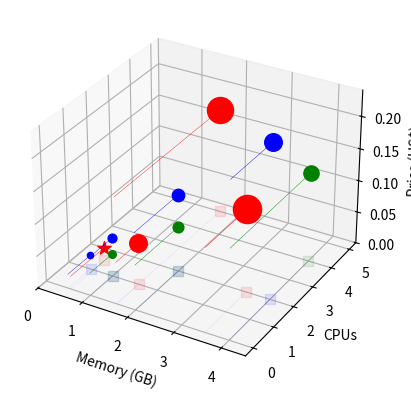
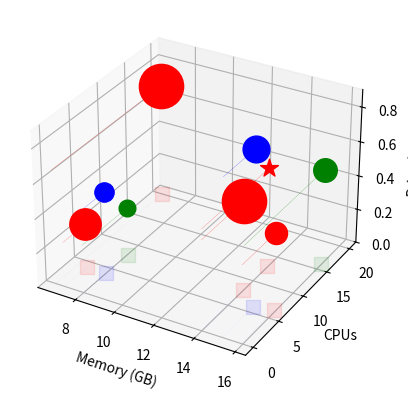
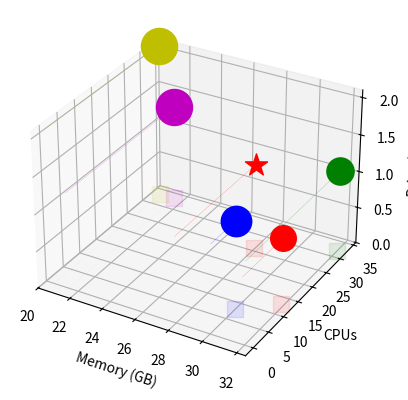
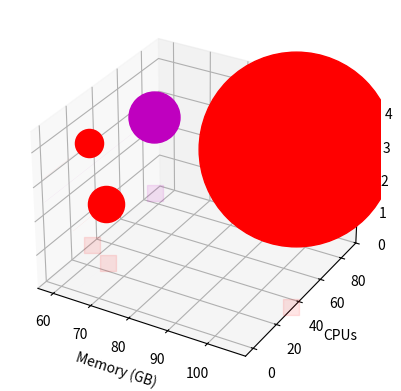

These figures' Python source, in order:
# -*- coding: utf-8 -*-
"""
For plotting server options from Amazon, HP, and Rackspace,
according to CPUs, Memory, Storage, and Price per hour.
"""

import numpy as np
from mpl_toolkits.mplot3d import Axes3D
import matplotlib.pyplot as plt
import pylab as P

# PRICES FROM 1/18/2013
# EC2 Prices from On-Demand instances in US East (N. Virginia) Region
# ( Image set 3)

def GiB_to_GB(gib):
    return gib / 1.074

s_s = {
'512MB'      :  (0.5,                 20,1,0.022,'b'),
't1.micro'    : (GiB_to_GB(0.6),      0,   1.5,    0.02,'r'),
 '1GB'        : (1,                   40,1,0.06,'b'),
'Extra Small' : (1,                   30,1,0.035,'g'),
'm1.small'    : (GiB_to_GB(1.7),     160,   1,    0.065,'r'),
'c1.medium'   : (GiB_to_GB(1.7),     350,   5,    0.165, 'r'),
 '2GB'        : (2,                   80,2,0.12,'b'),
'Small'       : (2,                   60,2,0.07,'g'),
 'm1.medium'  : (GiB_to_GB(3.75),    410,   2,    0.13, 'r'),   # Marked for benchmark
 '4GB'        : (4,                  160,   2,    0.24, 'b'),   # Marked for benchmark
 'Medium'     : (4,                  120,   4,    0.14,'g'),    # Marked for benchmark
 }

s_m = {
'c1.xlarge'   : (GiB_to_GB(7),      1690,  20,   0.66, 'r'),
'm1.large'    : (GiB_to_GB(7.5),     850,   4,    0.26, 'r'), 
'8GB'         : (8,                  320,   4,    0.48, 'b'),
'Large'       : (8,                  240,   8,    0.28, 'g'),
'15GB'        : (15,                 620,   6,    0.90,'b'),
'm1.xlarge'   : (GiB_to_GB(15),     1690,   8,    0.52,'r'),   # Marked for benchmark
'm3.xlarge'   : (GiB_to_GB(15),        0,  13,    0.58,'r'),   # Marked for benchmark
'Extra Large' : (16,                 480,  16,    0.56,'g'),   # Marked for benchmark
'm2.xlarge'   : (GiB_to_GB(17.1),    420,  6.5,   0.45,'r'),
}

s_l = {
'cc2.4xlarge' : (GiB_to_GB(23),     1680,  33.5,  1.30,  'm'),
'cg1.4xlarge' : (GiB_to_GB(22),     1690,  33.5,  2.10,  'y'),
'm3.2xlarge'  : (GiB_to_GB(30),        0,  26,    1.16,  'r'),
'm2.2xlarge'  : (GiB_to_GB(34.2),    850,  13,    0.9,   'r'),
'30GB'        : (30,                1200,   8,    1.20,  'b'),
'Double Extra Large' : (32,          960, 32,   1.12,  'g')
 }
 
s_xl = {
 'm2.4xlarge'  : (GiB_to_GB(68.4),   1690,  26,    1.8, 'r'),
 'cc2.8xlarge' : (GiB_to_GB(60.5),   3370,  88,    2.40, 'm'),
 'hi1.4xlarge' : (GiB_to_GB(60.5),   1024,  35,    3.10, 'r'),
 'hs1.8xlarge' : (GiB_to_GB(117),   49152,  35,    4.60, 'r')
}
 
def create_figure(name, d,mul,zerosize):
    fig = plt.figure(name)
    ax = fig.add_subplot(111, projection='3d')
    
    ax.set_xlabel('Memory (GB)')
    ax.set_ylabel('CPUs')
    ax.set_zlabel('Price (US$)')
    
    maxprice = max(map(lambda x: d[x][3],d))
    minmem = min(map(lambda x: d[x][0],d))
    maxmem = max(map(lambda x: d[x][0],d))
    
    #ax.set_xlim(0, 1)
    #ax.set_ylim(0, 1)
    ax.set_zlim(0, maxprice)
    ax.set_xlim(minmem - 0.5, maxmem + 0.5)

    for server in d:
        memory =   d[server][0]
        storage = d[server][1]
        cpu   =   d[server][2]
        price  =   d[server][3]
        marker = 'o'
        color = d[server][4]
        if storage == 0:
            marker = '*'
            storage = zerosize
        
                
        ax.scatter([memory],
                   [cpu],
                [price],
                s=[storage*mul],c=color,marker=marker)
        ax.bar([memory],
           [cpu],
           zs=[0],
           zdir='z',
           color='b',
           alpha=0.1,
           width=0.01)
        ax.bar([memory],
           [cpu],
           zs=[price],
           zdir='z',
           color=color,width=0.01)
        ax.scatter([memory],
                   [cpu],
                [0],
                s=[zerosize*mul*0.5],c=color,marker='s',alpha=0.1)

mul = { 's' : 1,
      'm' : 3/5.0,
      'l' : 2/5.0,
      'xl' : 2/5.0 }

s = (s_s,mul['s'],100)
m = (s_m,mul['m'],300)
l = (s_l,mul['l'],700)
xl = (s_xl,mul['xl'],700)

create_figure("Small",*s)
create_figure("Medium",*m)
create_figure("Large",*l)
create_figure("Extra Large",*xl)

plt.show()
